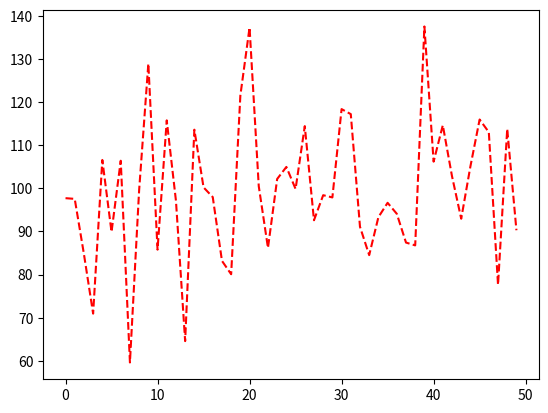

The matplotlib source for this figure:
#-*- coding:utf-8 -*-
import numpy as np
import matplotlib.pyplot as plt

def get_data():
    # example data
    mu = 100 # mean of distribution
    sigma = 15 # standard deviation of distribution
    x = mu + sigma * np.random.randn(50)
    return x

#you can write your code here
def draw():
    #get input data
    x = get_data()
    # the line chart of the data
    plt.plot(x, 'r--')
    #show image
    plt.show()

#the code should not be changed
if __name__ == '__main__':
    draw()